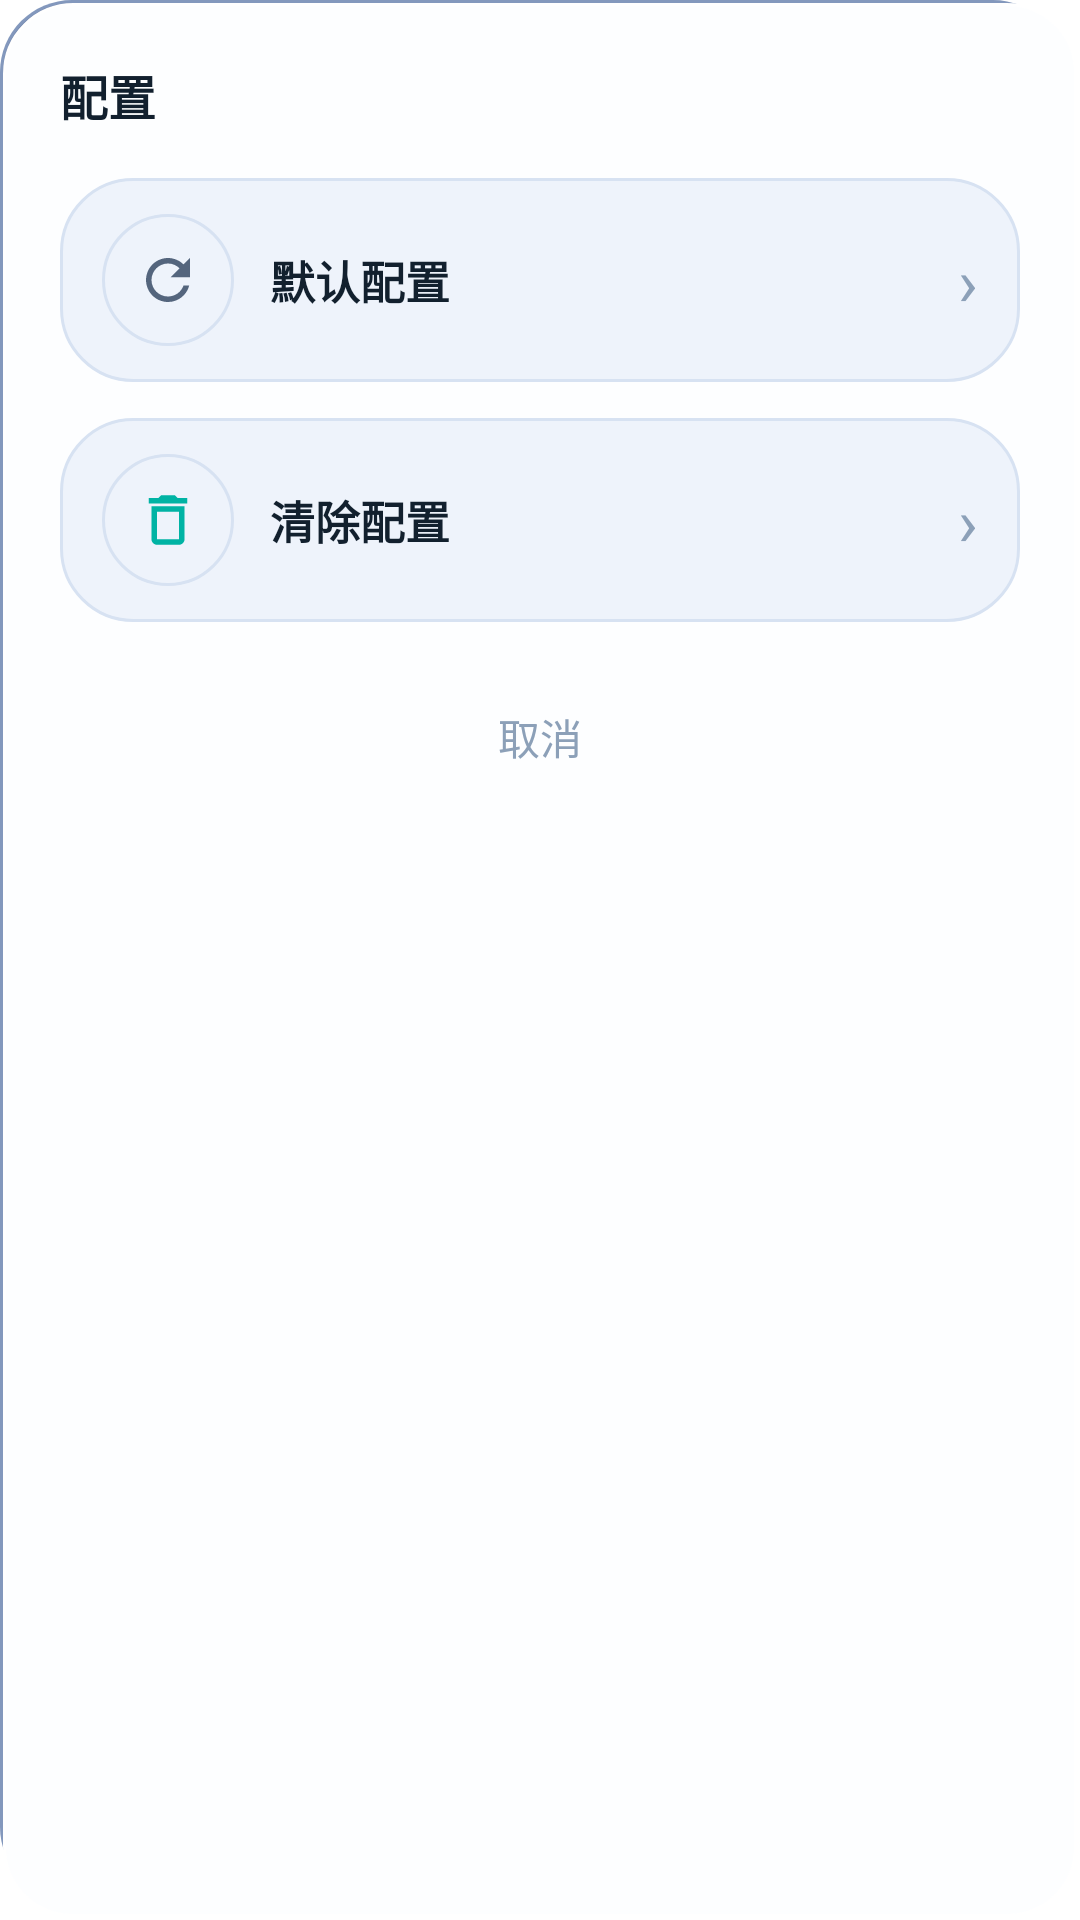

Reconstruct the res/layout file that produces this screen, plus the resources it refers to.
<!-- AndroidManifest.xml: application theme AppTheme -->
<!-- res/layout/neo_dialog_config_menu.xml -->
<?xml version="1.0" encoding="utf-8"?>
<LinearLayout xmlns:android="http://schemas.android.com/apk/res/android"
    android:layout_width="match_parent"
    android:layout_height="wrap_content"
    android:background="@drawable/neu_card_raised"
    android:orientation="vertical"
    android:padding="20dp">

    <TextView
        android:layout_width="wrap_content"
        android:layout_height="wrap_content"
        android:text="配置"
        android:textColor="@color/neo_text_primary"
        android:textSize="16sp"
        android:textStyle="bold" />

    <LinearLayout
        android:id="@+id/neo_dialog_default"
        android:layout_width="match_parent"
        android:layout_height="wrap_content"
        android:layout_marginTop="16dp"
        android:background="@drawable/neu_card_pressed"
        android:clickable="true"
        android:focusable="true"
        android:gravity="center_vertical"
        android:orientation="horizontal"
        android:paddingHorizontal="14dp"
        android:paddingVertical="12dp">

        <FrameLayout
            android:layout_width="44dp"
            android:layout_height="44dp"
            android:background="@drawable/neu_logo_slot">

            <ImageView
                android:layout_width="22dp"
                android:layout_height="22dp"
                android:layout_gravity="center"
                android:contentDescription="@null"
                android:src="@drawable/ic_neo_refresh" />
        </FrameLayout>

        <TextView
            android:layout_width="0dp"
            android:layout_height="wrap_content"
            android:layout_marginStart="12dp"
            android:layout_weight="1"
            android:text="默认配置"
            android:textColor="@color/neo_text_primary"
            android:textSize="15sp"
            android:textStyle="bold" />

        <TextView
            android:layout_width="wrap_content"
            android:layout_height="wrap_content"
            android:text="›"
            android:textColor="@color/neo_text_hint"
            android:textSize="22sp" />
    </LinearLayout>

    <LinearLayout
        android:id="@+id/neo_dialog_clear"
        android:layout_width="match_parent"
        android:layout_height="wrap_content"
        android:layout_marginTop="12dp"
        android:background="@drawable/neu_card_pressed"
        android:clickable="true"
        android:focusable="true"
        android:gravity="center_vertical"
        android:orientation="horizontal"
        android:paddingHorizontal="14dp"
        android:paddingVertical="12dp">

        <FrameLayout
            android:layout_width="44dp"
            android:layout_height="44dp"
            android:background="@drawable/neu_logo_slot">

            <ImageView
                android:layout_width="22dp"
                android:layout_height="22dp"
                android:layout_gravity="center"
                android:contentDescription="@null"
                android:src="@drawable/ic_neo_clean" />
        </FrameLayout>

        <TextView
            android:layout_width="0dp"
            android:layout_height="wrap_content"
            android:layout_marginStart="12dp"
            android:layout_weight="1"
            android:text="清除配置"
            android:textColor="@color/neo_text_primary"
            android:textSize="15sp"
            android:textStyle="bold" />

        <TextView
            android:layout_width="wrap_content"
            android:layout_height="wrap_content"
            android:text="›"
            android:textColor="@color/neo_text_hint"
            android:textSize="22sp" />
    </LinearLayout>

    <TextView
        android:id="@+id/neo_dialog_cancel"
        android:layout_width="match_parent"
        android:layout_height="wrap_content"
        android:layout_marginTop="16dp"
        android:background="?attr/selectableItemBackground"
        android:clickable="true"
        android:focusable="true"
        android:gravity="center"
        android:paddingVertical="12dp"
        android:text="取消"
        android:textColor="@color/neo_text_hint"
        android:textSize="14sp" />
</LinearLayout>
<!-- resources referenced by this layout -->
<resources>
  <color name="neo_text_hint">#8CA0B8</color>
  <color name="neo_text_primary">#12202E</color>
  <!-- drawable ic_neo_clean (drawable) -->
  <?xml version="1.0" encoding="utf-8"?>
  <vector xmlns:android="http://schemas.android.com/apk/res/android"
      android:width="24dp"
      android:height="24dp"
      android:viewportWidth="24"
      android:viewportHeight="24">
      <path
          android:fillColor="#00B3A4"
          android:pathData="M6,19c0,1.1 0.9,2 2,2h8c1.1,0 2,-0.9 2,-2V7H6V19zM8,9h8v10H8V9zM15.5,4l-1,-1h-5l-1,1H5v2h14V4H15.5z" />
  </vector>
  <!-- drawable ic_neo_refresh (drawable) -->
  <?xml version="1.0" encoding="utf-8"?>
  <vector xmlns:android="http://schemas.android.com/apk/res/android"
      android:width="24dp"
      android:height="24dp"
      android:viewportWidth="24"
      android:viewportHeight="24">
      <path
          android:fillColor="#54657D"
          android:pathData="M17.65,6.35C16.2,4.9 14.21,4 12,4c-4.42,0 -7.99,3.58 -7.99,8s3.57,8 7.99,8c3.73,0 6.84,-2.55 7.73,-6h-2.08c-0.82,2.33 -3.04,4 -5.65,4c-3.31,0 -6,-2.69 -6,-6s2.69,-6 6,-6c1.66,0 3.14,0.69 4.22,1.78L13,11h7V4l-2.35,2.35z" />
  </vector>
  <!-- drawable neu_card_pressed (drawable) -->
  <?xml version="1.0" encoding="utf-8"?>
  <shape xmlns:android="http://schemas.android.com/apk/res/android"
      android:shape="rectangle">
      <solid android:color="@color/neo_pressed" />
      <corners android:radius="24dp" />
      <stroke
          android:width="1dp"
          android:color="@color/neo_pressed_edge" />
  </shape>
  <!-- drawable neu_logo_slot (drawable) -->
  <?xml version="1.0" encoding="utf-8"?>
  <shape xmlns:android="http://schemas.android.com/apk/res/android"
      android:shape="oval">
      <solid android:color="@color/neo_pressed" />
      <stroke
          android:width="1dp"
          android:color="@color/neo_pressed_edge" />
  </shape>
  <style name="AppTheme" parent="@style/Theme.AppCompat.Light">
          
          <item name="colorPrimary">@color/colorPrimary</item>
          
          <item name="titleTextColor">@color/textColorPrimary</item>
          <item name="subtitleTextColor">#535E73</item>
          <item name="android:windowBackground">@color/background</item>
          <item name="android:colorBackground">@color/background</item>
          <item name="android:navigationBarColor">@color/background</item>
          <item name="android:statusBarColor">@color/background</item>
          <item name="android:windowLightStatusBar">true</item>
          <item name="android:windowLightNavigationBar">true</item>
          <item name="windowNoTitle">true</item>
      </style>
  <color name="neo_pressed">#EEF3FB</color>
  <color name="neo_pressed_edge">#D7E2F2</color>
  <color name="neo_shadow">#8398BD</color>
  <color name="neo_shadow_deep">#6E84AC</color>
  <color name="neo_card">#FDFEFF</color>
  <color name="neo_highlight">#FFFFFF</color>
  <color name="colorPrimary">#2E6BFF</color>
  <color name="textColorPrimary">#1B2231</color>
  <color name="background">#FFFFFF</color>
</resources>
